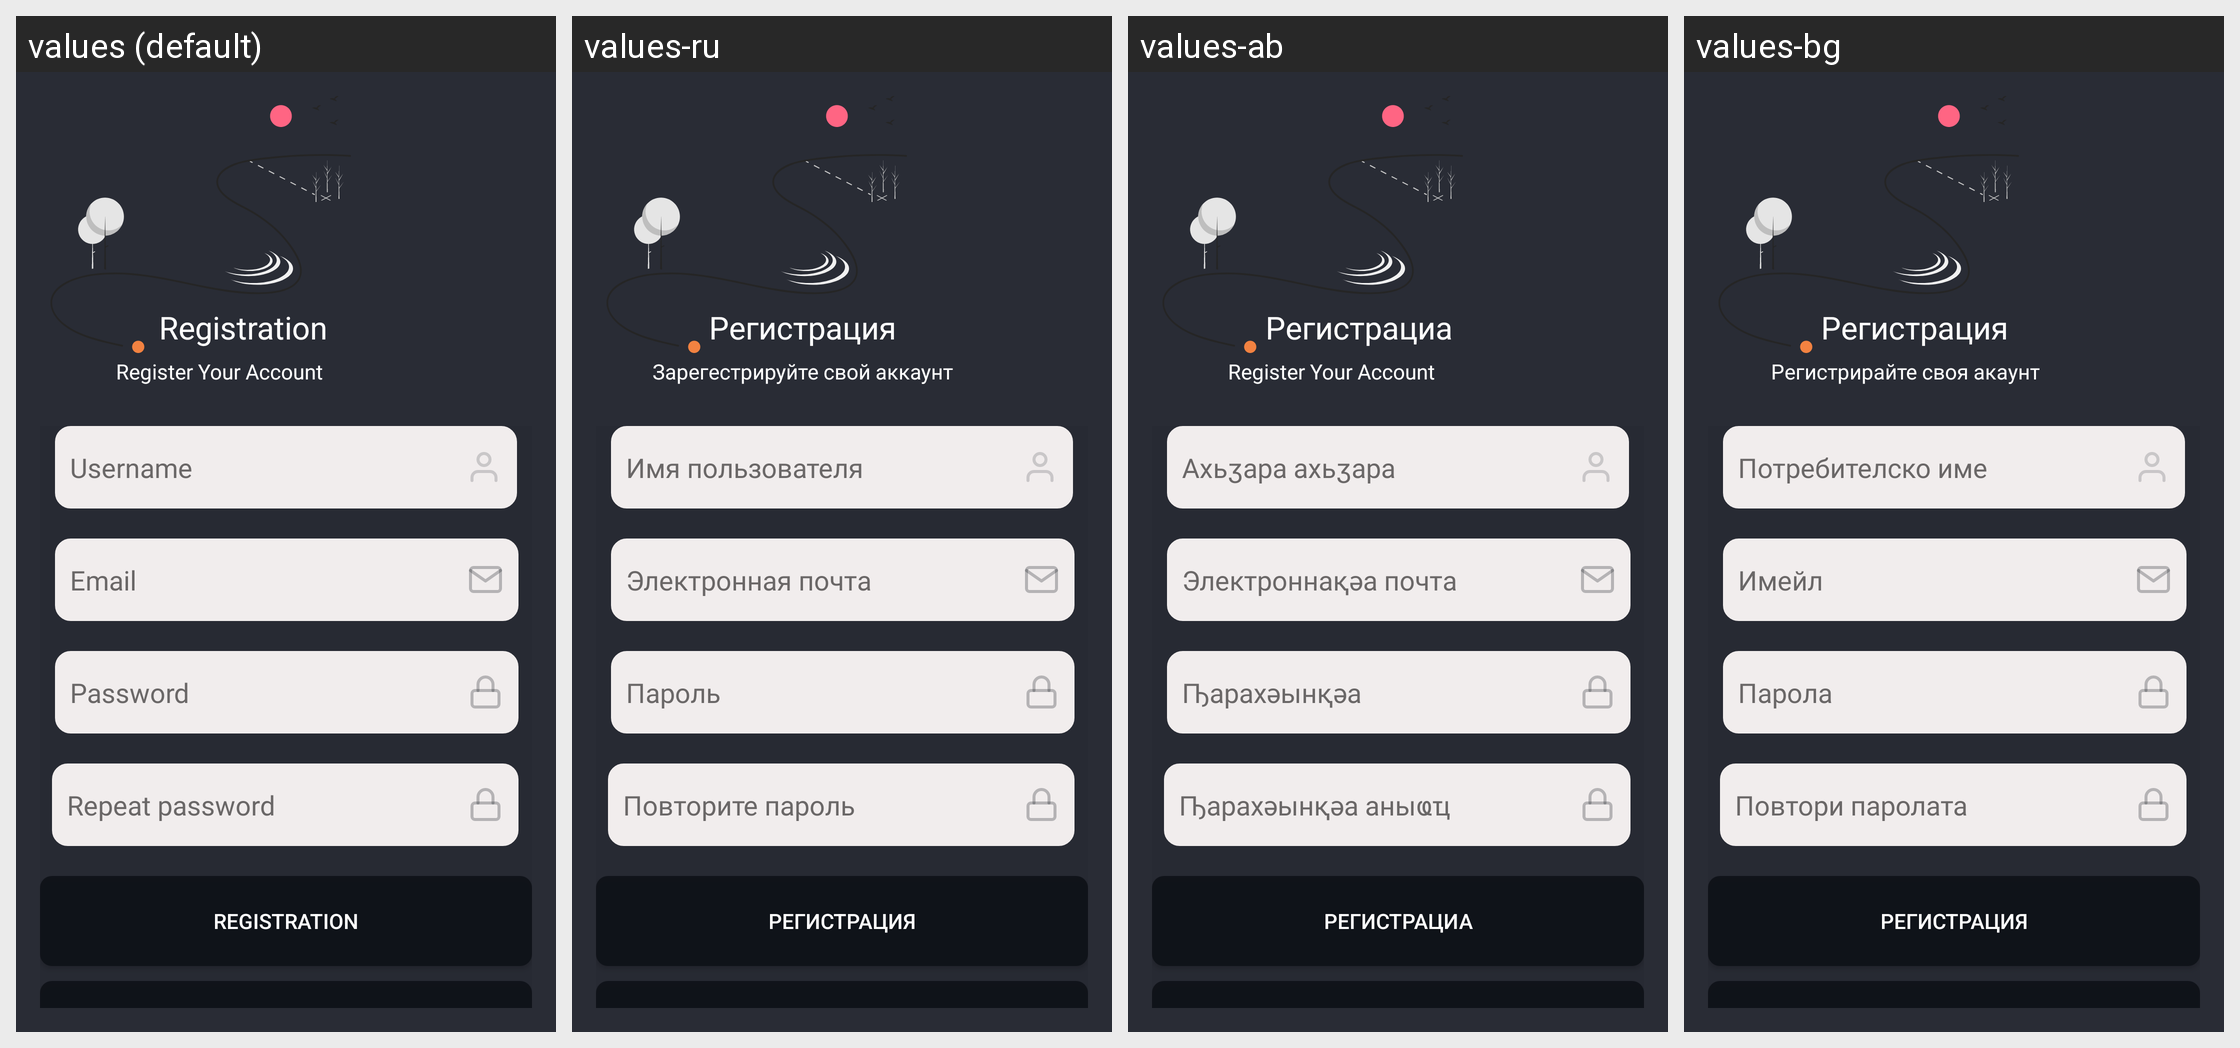

This grid shows one Android layout under several languages. Give, for every string resource on the screen, its name, the default text and each shown locale's text.
Android screen res/layout/fragment_registration.xml rendered under 4 locales, left to right: values (default), values-ru, values-ab, values-bg. Device: Nexus 5 (rendered at 1080×1920; each locale shown at half size, 540×960, under a caption strip naming it); theme Theme.Light.
Other locales in the repository, not shown: values-af, values-am, values-ar, values-az, values-be, values-bn, values-bs, values-de, values-en, values-es, values-eu, values-hy, values-my, values-pt, values-sq, values-uz, values-zh, values-zh-rCN, values-zh-rTW.
Strings drawn on this screen, with the default value and each locale's value (text and hints the layout hard-codes, and strings that could not be matched under every locale, appear in the picture but are not listed):

prompt_email
  values: Email
  values-ru: Электронная почта
  values-ab: Электроннақәа почта
  values-bg: Имейл

username
  values: Username
  values-ru: Имя пользователя
  values-ab: Ахьӡара ахьӡара
  values-bg: Потребителско име

prompt_password
  values: Password
  values-ru: Пароль
  values-ab: Ҧарахәынқәа
  values-bg: Парола

prompt_repeat_password
  values: Repeat password
  values-ru: Повторите пароль
  values-ab: Ҧарахәынқәа аныҩҵ
  values-bg: Повтори паролата

registration_button
  values: Registration
  values-ru: Регистрация
  values-ab: Регистрациа
  values-bg: Регистрация

Registration
  values: Registration
  values-ru: Регистрация
  values-ab: Регистрациа
  values-bg: Регистрация

RegisterYouAcc
  values: Register Your Account
  values-ru: Зарегестрируйте свой аккаунт
  values-ab: Register Your Account
  values-bg: Регистрирайте своя акаунт
